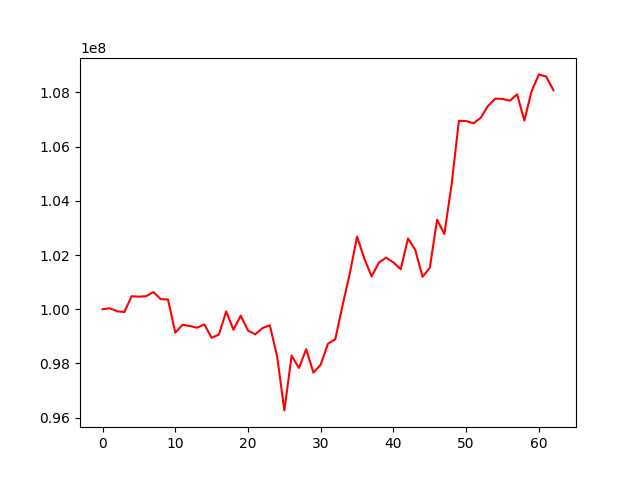

The data file committed next to this chart (first rows):
, 0
0, 100000000
1, 100037625
2, 99926394
3, 99899187
4, 100480921
5, 100465038
6, 100482283
7, 100634465
8, 100372756
9, 100361549
10, 99138979
11, 99428567
12, 99382825
13, 99319393
14, 99441249
15, 98949023
16, 99065169
17, 99920204
18, 99245728
19, 99766344
20, 99217382
21, 99073656
22, 99308603
23, 99410800
24, 98267508
25, 96269840
26, 98290887
27, 97833079
28, 98527249
29, 97660355
30, 97958973
31, 98731009
32, 98892293
33, 100137379
34, 101323476
35, 102680646
36, 101865844
37, 101211974
38, 101720102
39, 101902444
40, 101726143
41, 101478280
42, 102609458
43, 102189356
44, 101195176
45, 101534085
46, 103302315
47, 102778118
48, 104613360
49, 106953210
50, 106940844
51, 106859034
52, 107061866
53, 107498963
54, 107769747
55, 107758104
56, 107691783
57, 107926805
58, 106962269
59, 108048513
... 3 more rows
